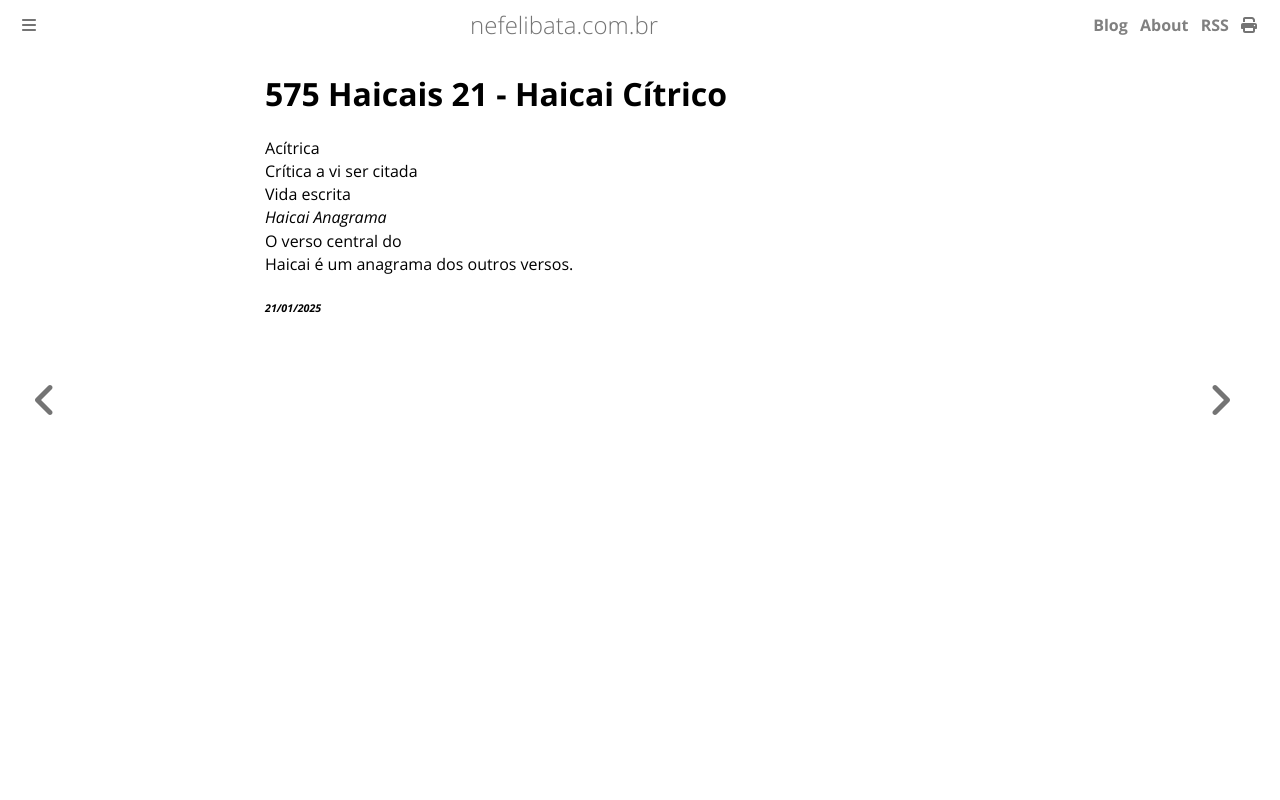

repository: ameopoema/nefelibata · page: 2025-01-21-Haicai_Cítrico.html · generator: mdbook

# 575 Haicais 21 - Haicai Cítrico  
Acítrica  
Crítica a vi ser citada   
Vida escrita  
*Haicai Anagrama*  
O verso central do  
Haicai é um anagrama dos outros versos.  


###### *21/01/2025*  
&nbsp;<br>
&nbsp;<br>
&nbsp;<br>
&nbsp;<br>
&nbsp;<br>
